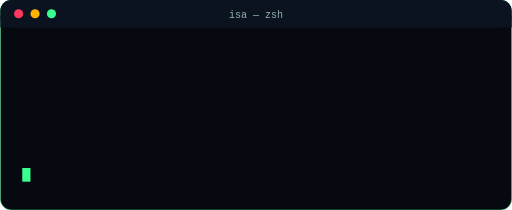
t = 0.00 s
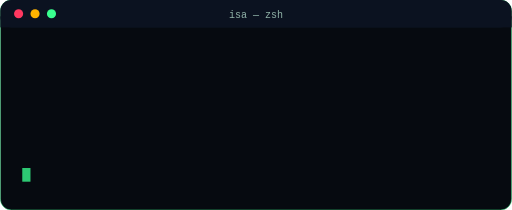
t = 1.00 s
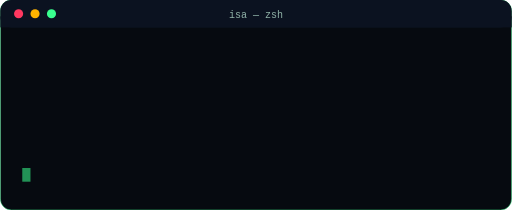
t = 2.00 s
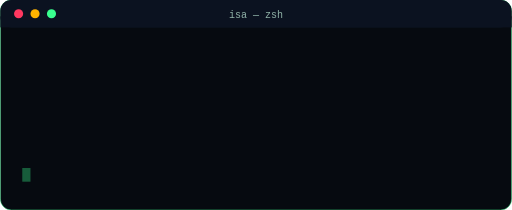
t = 3.00 s
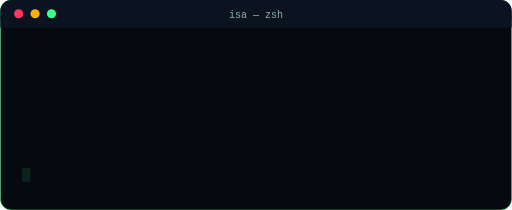
t = 4.00 s
t = 5.00 s: frame unchanged from t = 4.00 s, image omitted

The animated SVG that drew these frames (rendered in a browser with its animation timeline set to each time). Animation: 7 SMIL elements (animate=7); one cycle of 6.00 s, repeats indefinitely.

<svg width="560" height="230" viewBox="0 0 560 230" xmlns="http://www.w3.org/2000/svg">
  <rect width="560" height="230" rx="12" fill="#060a10" stroke="#39ff8f" stroke-opacity="0.5"/>
  <rect width="560" height="30" rx="12" fill="#0b1220"/>
  <rect y="18" width="560" height="12" fill="#0b1220"/>
  <circle cx="20" cy="15" r="5" fill="#ff3860"/><circle cx="38" cy="15" r="5" fill="#ffb300"/><circle cx="56" cy="15" r="5" fill="#39ff8f"/>
  <text x="280" y="20" text-anchor="middle" font-family="'Courier New', ui-monospace, monospace" font-size="11" fill="#c9f7e2" opacity="0.7">isa &#8212; zsh</text>
  <text x="24" y="40" font-family="'Courier New', ui-monospace, monospace" font-size="14" fill="#00e5ff" opacity="0"><animate attributeName="opacity" values="0;0;1" keyTimes="0;0.000;0.025" dur="6s" repeatCount="indefinite"/>isa &gt; scan https://target.com</text>
<text x="24" y="66" font-family="'Courier New', ui-monospace, monospace" font-size="14" fill="#39ff8f" opacity="0"><animate attributeName="opacity" values="0;0;1" keyTimes="0;0.100;0.125" dur="6s" repeatCount="indefinite"/>[+] tech stack detected: 12</text>
<text x="24" y="92" font-family="'Courier New', ui-monospace, monospace" font-size="14" fill="#39ff8f" opacity="0"><animate attributeName="opacity" values="0;0;1" keyTimes="0;0.200;0.225" dur="6s" repeatCount="indefinite"/>[+] versions enumerated: 12</text>
<text x="24" y="118" font-family="'Courier New', ui-monospace, monospace" font-size="14" fill="#39ff8f" opacity="0"><animate attributeName="opacity" values="0;0;1" keyTimes="0;0.300;0.325" dur="6s" repeatCount="indefinite"/>[+] cves correlated: 7</text>
<text x="24" y="144" font-family="'Courier New', ui-monospace, monospace" font-size="14" fill="#39ff8f" opacity="0"><animate attributeName="opacity" values="0;0;1" keyTimes="0;0.400;0.425" dur="6s" repeatCount="indefinite"/>[+] evidence collected: 100%</text>
<text x="24" y="170" font-family="'Courier New', ui-monospace, monospace" font-size="14" fill="#39ff8f" opacity="0"><animate attributeName="opacity" values="0;0;1" keyTimes="0;0.500;0.525" dur="6s" repeatCount="indefinite"/>[+] report generated: ready</text>

  <rect x="24" y="184" width="9" height="15" fill="#39ff8f">
    <animate attributeName="opacity" values="1;0;1" dur="0.9s" repeatCount="indefinite"/>
  </rect>
</svg>
